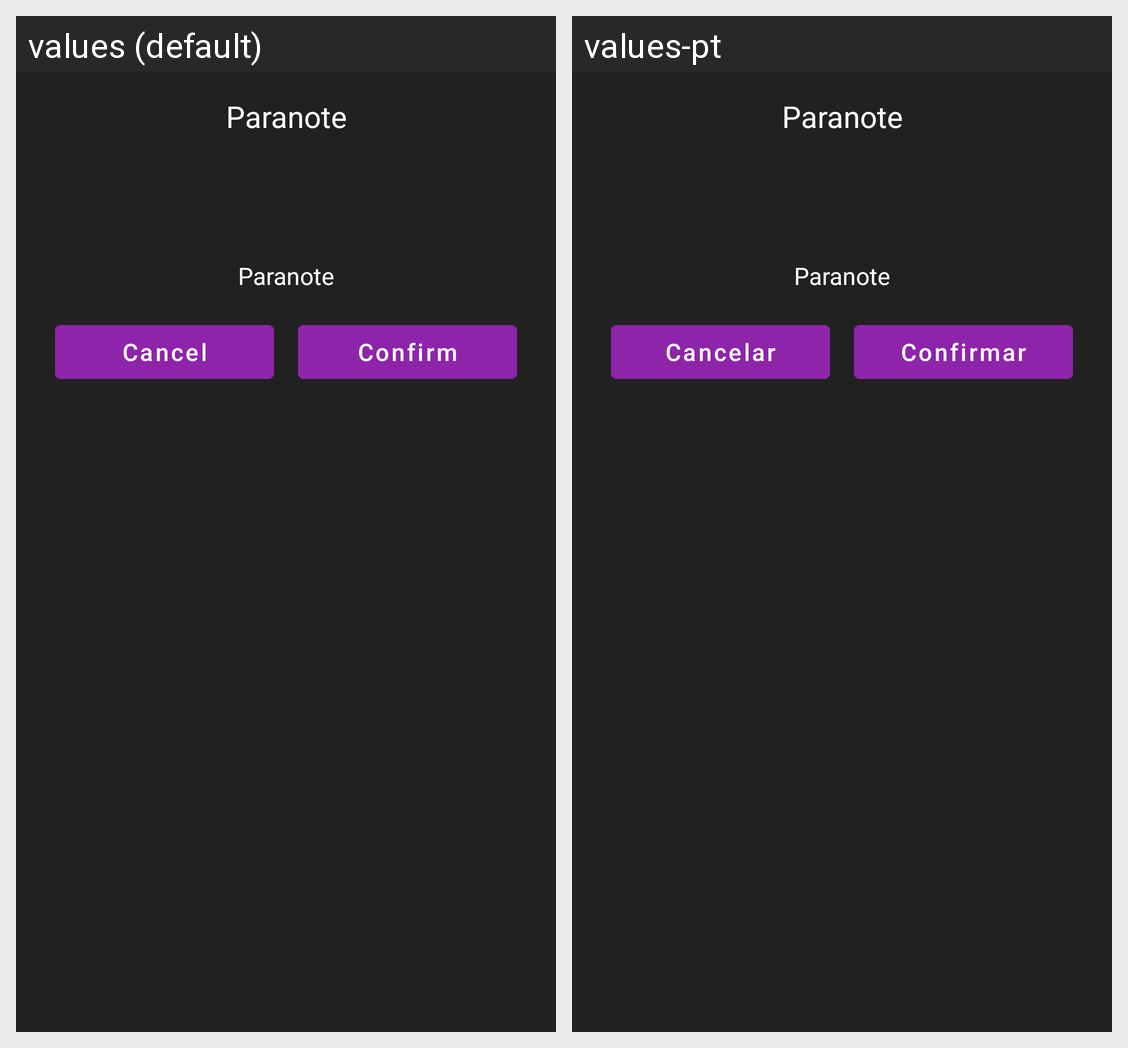

The same Android screen rendered under two of its app's locales, left to right. List the strings drawn on it with the default value and each locale's translation.
Android screen res/layout/bottom_sheet_confirm.xml rendered under 2 locales, left to right: values (default), values-pt. Device: Nexus 5 (rendered at 1080×1920; each locale shown at half size, 540×960, under a caption strip naming it); theme DarkTheme.
Strings drawn on this screen, with the default value and each locale's value (text and hints the layout hard-codes, and strings that could not be matched under every locale, appear in the picture but are not listed):

app_name
  values: Paranote
  values-pt: Paranote

menu_cancel
  values: Cancel
  values-pt: Cancelar

menu_confirm
  values: Confirm
  values-pt: Confirmar
